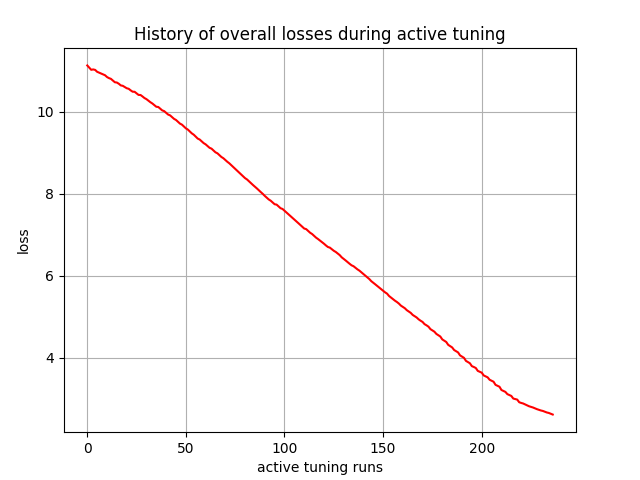

Values plotted in this chart, from the file beside it:
, 0
0, 11.13
1, 11.08
2, 11.02
3, 11.03
4, 11.02
5, 10.98
6, 10.95
7, 10.93
8, 10.91
9, 10.89
10, 10.85
11, 10.82
12, 10.8
13, 10.76
14, 10.72
15, 10.71
16, 10.68
17, 10.64
18, 10.63
19, 10.6
20, 10.57
21, 10.56
22, 10.52
23, 10.49
24, 10.49
25, 10.45
26, 10.41
27, 10.41
28, 10.37
29, 10.34
30, 10.31
31, 10.27
32, 10.23
33, 10.2
34, 10.16
35, 10.12
36, 10.12
37, 10.08
38, 10.03
39, 10.02
40, 9.975
41, 9.933
42, 9.913
43, 9.87
44, 9.827
45, 9.801
46, 9.756
47, 9.712
48, 9.687
49, 9.642
50, 9.596
51, 9.567
52, 9.521
53, 9.474
54, 9.441
55, 9.394
56, 9.347
57, 9.324
58, 9.28
59, 9.237
... 177 more rows
